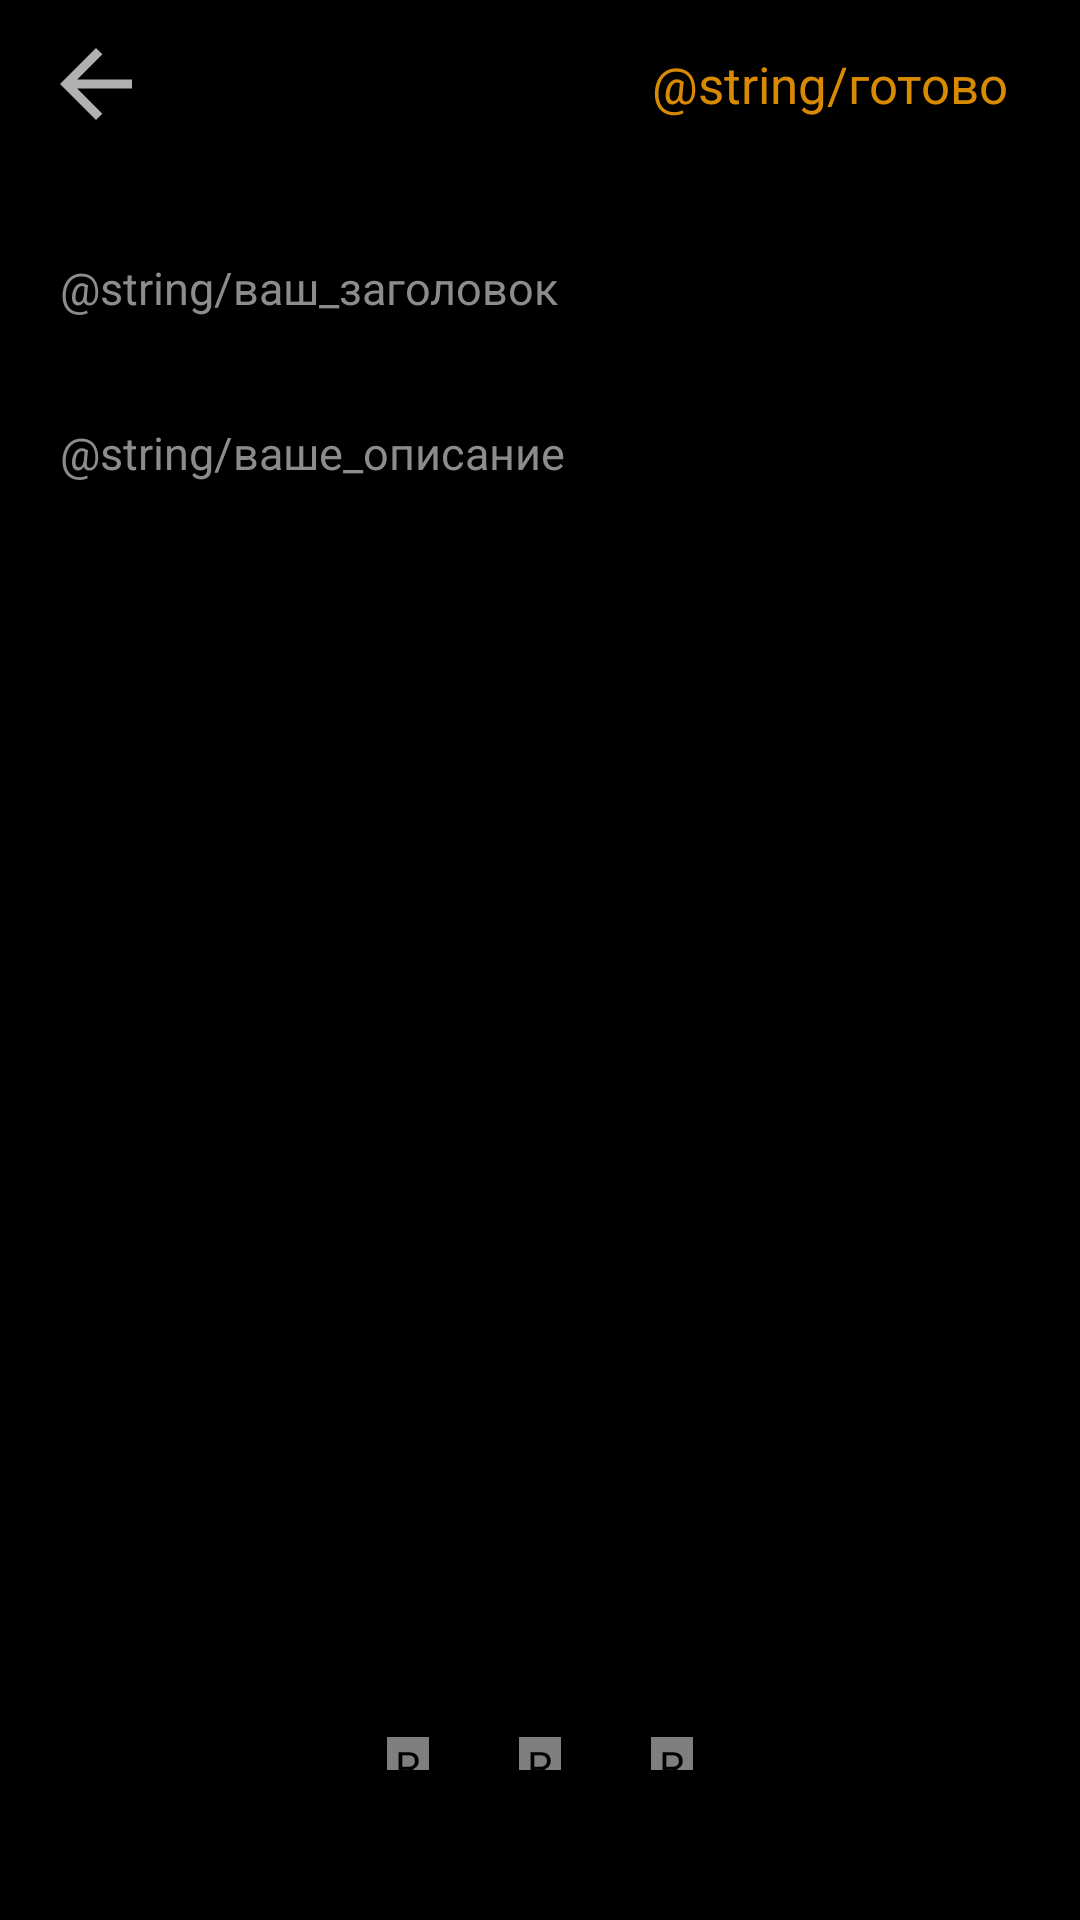

Here is an Android app screen rendered from its layout file. Give the layout XML and the strings, colors and styles it references.
<!-- AndroidManifest.xml: application theme Theme.NoteApp -->
<!-- res/layout/fragment_note_app_detail.xml -->
<?xml version="1.0" encoding="utf-8"?>
<androidx.constraintlayout.widget.ConstraintLayout xmlns:android="http://schemas.android.com/apk/res/android"
    xmlns:tools="http://schemas.android.com/tools"
    android:layout_width="match_parent"
    android:layout_height="match_parent"
    android:background="@color/black"
    xmlns:app="http://schemas.android.com/apk/res-auto"
    tools:context=".ui.fragments.noteapp.detail.NoteAppDetailFragment"
    >


    <androidx.appcompat.widget.Toolbar
        android:id="@+id/tool_bar"
        app:layout_constraintTop_toTopOf="parent"
        android:layout_width="match_parent"
        android:layout_height="wrap_content">

        <androidx.appcompat.widget.AppCompatButton
            android:id="@+id/back"
            android:layout_width="24dp"
            android:layout_height="24dp"
            android:background="@drawable/ic_arrow_back"
            android:layout_marginStart="20dp"/>

        <TextView
            android:id="@+id/data"
            android:layout_width="wrap_content"
            android:layout_height="wrap_content"
            android:layout_marginStart="15dp"
            android:textSize="18sp"
            tools:text="30 Апреля"
            android:textColor="@color/white"
            android:textStyle="bold"
            />

        <TextView
            android:id="@+id/time"
            android:layout_width="wrap_content"
            android:layout_height="wrap_content"
            android:layout_marginStart="5dp"
            tools:text="10:00"
            android:textColor="@color/gray"
            android:textSize="15sp"
            android:layout_marginTop="18dp"
            />

        <TextView
            android:id="@+id/text_confirm_note"
            android:layout_width="wrap_content"
            android:layout_height="wrap_content"
            android:layout_gravity="end"
            android:layout_marginEnd="24dp"
            android:text="@string/готово"
            android:textColor="@color/orange"
            android:textSize="17sp" />
    </androidx.appcompat.widget.Toolbar>

    <EditText
        android:id="@+id/title"
        android:layout_width="match_parent"
        android:layout_height="40dp"
        android:hint="@string/ваш_заголовок"
        android:textColor="@color/white"
        android:textColorHint="@color/gray"
        android:textSize="15sp"
        android:paddingStart="20dp"
        android:paddingEnd="20dp"
        android:textCursorDrawable="@color/orange"
        android:inputType="textMultiLine"
        android:layout_marginTop="20dp"
        android:background="@null"
        app:layout_constraintStart_toStartOf="parent"
        app:layout_constraintTop_toBottomOf="@+id/tool_bar" />

    <EditText
        android:id="@+id/directions"
        android:layout_width="match_parent"
        android:layout_height="40dp"
        android:layout_marginTop="15dp"
        android:hint="@string/ваше_описание"
        android:inputType="textMultiLine"
        android:textColor="@color/white"
        android:textColorHint="@color/gray"
        android:background="@null"
        android:textCursorDrawable="@color/orange"
        android:textSize="15sp"
        android:paddingStart="20dp"
        android:paddingEnd="20dp"
        app:layout_constraintStart_toStartOf="parent"
        app:layout_constraintTop_toBottomOf="@+id/title" />
    <RadioGroup
        android:layout_width="wrap_content"
        android:layout_height="wrap_content"
        android:orientation="horizontal"
        app:layout_constraintBottom_toBottomOf="parent"
        app:layout_constraintStart_toStartOf="parent"
        app:layout_constraintEnd_toEndOf="parent"
        android:layout_marginBottom="50dp">

        <RadioButton
            android:layout_width="14dp"
            android:layout_height="11dp"
            android:button="@drawable/custom_chooser_icon"
            android:checked="true"
            android:background="@drawable/custom_chooser_icon"
            />
        <RadioButton
            android:layout_width="14dp"
            android:layout_height="11dp"
            android:button="@drawable/custom_chooser_icon"
            android:background="@drawable/custom_chooser_icon"
            android:layout_marginHorizontal="30dp"/>

        <RadioButton
            android:layout_width="14dp"
            android:layout_height="11dp"
            android:button="@drawable/custom_chooser_icon"
            android:background="@drawable/custom_chooser_icon"/>


    </RadioGroup>

</androidx.constraintlayout.widget.ConstraintLayout>
<!-- resources referenced by this layout -->
<resources>
  <color name="black">#FF000000</color>
  <color name="gray">#8E8B8B</color>
  <color name="orange">#D88B02</color>
  <color name="white">#F3F3F3</color>
  <!-- drawable custom_chooser_icon (drawable) -->
  <?xml version="1.0" encoding="utf-8"?>
  <selector xmlns:android="http://schemas.android.com/apk/res/android">
  
      <item android:drawable="@drawable/ic_checked"
          android:state_checked="true" />
      <item android:drawable="@drawable/ic_unchecked"
          android:state_checked="false" />
  
  </selector>
  <!-- drawable ic_arrow_back (drawable) -->
  <vector xmlns:android="http://schemas.android.com/apk/res/android"
      android:width="16dp"
      android:height="16dp"
      android:viewportWidth="16"
      android:viewportHeight="16">
    <path
        android:pathData="M16,7H3.83L9.42,1.41L8,0L0,8L8,16L9.41,14.59L3.83,9H16V7Z"
        android:fillColor="#B1B1B1"
        android:fillType="evenOdd"/>
  </vector>
  <style name="Theme.NoteApp" parent="Theme.MaterialComponents.DayNight.NoActionBar">
          
          <item name="colorPrimary">@color/purple_500</item>
          <item name="colorPrimaryVariant">@color/purple_700</item>
          <item name="colorOnPrimary">@color/white</item>
          
          <item name="colorSecondary">@color/teal_200</item>
          <item name="colorSecondaryVariant">@color/teal_700</item>
          <item name="colorOnSecondary">@color/black</item>
          
          <item name="android:statusBarColor" tools:targetApi="l">?attr/colorPrimaryVariant</item>
          
          <item name="android:windowFullscreen">true</item>
      </style>
  <!-- drawable ic_unchecked (drawable) -->
  <?xml version="1.0" encoding="utf-8"?>
  <shape
      xmlns:android="http://schemas.android.com/apk/res/android"
      android:shape="rectangle">
      <solid android:color="#009C27B0"/>
  
  </shape>
  <color name="purple_500">#FF6200EE</color>
  <color name="purple_700">#FF3700B3</color>
  <color name="teal_200">#FF03DAC5</color>
  <color name="teal_700">#FF018786</color>
</resources>
